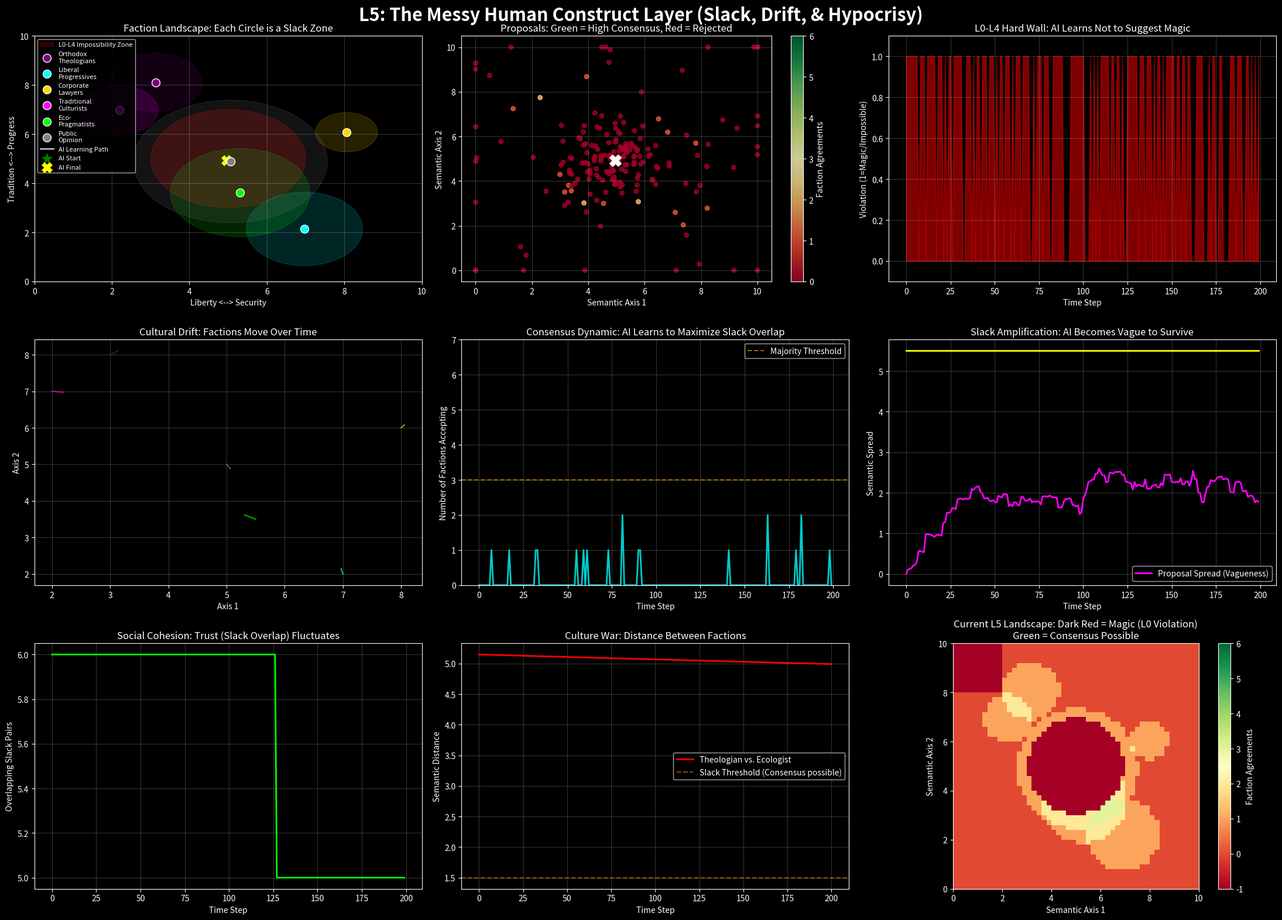

Write the Python code that produced this figure.
"""
L5 — the messy human construct layer (culture, law, theology).

Slack: factions with fuzzy shifting positions, negotiated truth,
consensus requires overlapping tolerance zones. Substrate (L0-L4) is
the hard cap — L5 slack can't violate physics or biology. This
simulator models the give-and-take of consensus formation and the
hard walls that stop it.

CC0. Extracted verbatim from legacy/Organize3.md lines 1-395.
Non-stdlib: numpy, matplotlib.
"""

# =============================================================================
# CCO 1.0 Universal Public Domain Dedication
#
# L5 Simulator: The Messy Human Construct Layer (Culture, Law, Theology)
# 
# Models the "slack" in human systems:
#   - Factions have fuzzy, shifting positions.
#   - Truth is negotiated, not discovered.
#   - Consensus requires overlapping tolerance zones.
#   - Substrate (L0-L4) acts as a hard cap—slack cannot violate physics.
# =============================================================================

import numpy as np
import matplotlib.pyplot as plt
from matplotlib.patches import Circle
from matplotlib.lines import Line2D
import random

# -----------------------------------------------------------------------------
# 1. THE SEMANTIC SPACE (2D for visualization)
# -----------------------------------------------------------------------------
# Axis 1: Liberty <---> Security
# Axis 2: Tradition <---> Progress
# Axis 3: Economics <---> Ecology (projected as color/size)

class L5_Faction:
    def __init__(self, name, position, slack_radius, hypocrisy_factor=0.2):
        self.name = name
        self.position = np.array(position)  # [x, y] in semantic space
        self.slack_radius = slack_radius    # Tolerance for deviation
        self.hypocrisy_factor = hypocrisy_factor  # How much their "stated" position drifts
        
        # Internal state: they shift slightly over time (cultural drift)
        self.drift_vector = np.array([random.uniform(-0.01, 0.01) for _ in range(2)])
        self.position_history = [self.position.copy()]
    
    def drift(self):
        # Random walk for cultural evolution
        self.position += self.drift_vector * 0.1
        # Keep them in bounds
        self.position = np.clip(self.position, 0, 10)
        self.position_history.append(self.position.copy())
    
    def accepts(self, proposal_pos):
        # Euclidean distance to proposal
        dist = np.linalg.norm(proposal_pos - self.position)
        # Slack: if within radius, accept. But add "hypocrisy noise" – sometimes they reject arbitrarily.
        if dist <= self.slack_radius:
            # There's a small chance they reject anyway (capriciousness)
            if random.random() > self.hypocrisy_factor:
                return True
        return False

# -----------------------------------------------------------------------------
# 2. THE SUBSTRATE WALL (L0-L4 + Lε)
# -----------------------------------------------------------------------------
class SubstrateGuardian:
    """
    This enforces physical/biological/ecological reality.
    If an L5 proposal violates L0-L4, it gets rejected *regardless* of L5 slack.
    """
    def __init__(self):
        # Define a set of "hard constraints" in the semantic space
        # For example: Proposals that are extreme on 'security' often imply mass surveillance,
        # but that doesn't violate physics. However, if a proposal implies "unlimited energy"
        # that's a physics violation. We'll model a region of "impossibility".
        self.forbidden_zone_center = np.array([5, 5])
        self.forbidden_radius = 2.0  # Proposals near "magical thinking" get struck down
        
        # Also, any proposal that suggests "instant change" without energy/time gets flagged.
        self.temporal_gravity = 1.0  # weight on the "Tradition" axis (slow change is grounded)
    
    def check_substrate(self, proposal_pos):
        # Distance to the "magic" zone
        dist_to_magic = np.linalg.norm(proposal_pos - self.forbidden_zone_center)
        if dist_to_magic < self.forbidden_radius:
            return False, "Violates L0-L4: Proposal implies magic/physical impossibility."
        # Check if it's too extreme on "Progress" axis (would require breaking L1)
        if proposal_pos[1] > 8.0 and proposal_pos[0] < 2.0:  # Extreme progress with no security (chaos)
            return False, "Violates L1/L2: Ecological collapse threshold exceeded."
        return True, "Substrate compliant."

# -----------------------------------------------------------------------------
# 3. THE AI PROPOSAL GENERATOR (L5 Agent)
# -----------------------------------------------------------------------------
class AI_L5_Agent:
    """
    This AI learns to navigate the L5 swamp.
    It tries to generate proposals that maximize acceptance across factions,
    while staying within the substrate walls.
    It can adjust its "vagueness" (spread) to hit multiple slack zones at once.
    """
    def __init__(self, learning_rate=0.1):
        self.position = np.array([5.0, 5.0])  # starts in the middle
        self.vagueness = 1.0  # How much "slack" it builds into its language (spread)
        self.learning_rate = learning_rate
        self.history = [self.position.copy()]
        
    def propose(self):
        # If vagueness is high, the proposal is a "range" (mean + spread)
        # We simulate this by sometimes adding noise to the position to test boundaries.
        if random.random() < 0.3:
            # Exploration: random walk
            proposal = self.position + np.random.normal(0, self.vagueness, 2)
        else:
            # Exploitation: current best guess
            proposal = self.position + np.random.normal(0, self.vagueness * 0.2, 2)
        return np.clip(proposal, 0, 10)
    
    def learn(self, proposal, feedback):
        """
        feedback is a vector of how many factions accepted.
        We move toward successful proposals, and increase vagueness if we keep failing.
        """
        if feedback > 0:
            # Move toward the successful proposal
            self.position += self.learning_rate * (proposal - self.position) * feedback / 10.0
            # If we're doing well, we can be more precise (less vague)
            self.vagueness *= 0.99
        else:
            # If rejected, increase vagueness (become more ambiguous)
            self.vagueness *= 1.05
        # Clamp vagueness
        self.vagueness = np.clip(self.vagueness, 0.2, 5.0)
        self.history.append(self.position.copy())

# -----------------------------------------------------------------------------
# 4. RUN THE SIMULATION
# -----------------------------------------------------------------------------
# Setup Factions (Human Constructs)
factions = [
    L5_Faction("Orthodox\nTheologians", [3.0, 8.0], slack_radius=1.2, hypocrisy_factor=0.3),
    L5_Faction("Liberal\nProgressives", [7.0, 2.0], slack_radius=1.5, hypocrisy_factor=0.1),
    L5_Faction("Corporate\nLawyers", [8.0, 6.0], slack_radius=0.8, hypocrisy_factor=0.4),
    L5_Faction("Traditional\nCulturists", [2.0, 7.0], slack_radius=1.0, hypocrisy_factor=0.2),
    L5_Faction("Eco-\nPragmatists", [5.5, 3.5], slack_radius=1.8, hypocrisy_factor=0.15),
    # Add a "Democratic Mob" that shifts wildly
    L5_Faction("Public\nOpinion", [5.0, 5.0], slack_radius=2.5, hypocrisy_factor=0.6),
]

substrate = SubstrateGuardian()
ai = AI_L5_Agent()

# Simulate over time
num_steps = 200
proposals = []
acceptances = []
substrate_violations = []

for step in range(num_steps):
    # 1. Factions drift (culture changes)
    for f in factions:
        f.drift()
    
    # 2. AI proposes
    proposal = ai.propose()
    proposals.append(proposal)
    
    # 3. Check Substrate (L0-L4 hard wall)
    valid, reason = substrate.check_substrate(proposal)
    if not valid:
        substrate_violations.append(1)
        # Proposal invalid: AI penalized and increases vagueness
        ai.vagueness *= 1.1
        accept_count = 0
    else:
        substrate_violations.append(0)
        # 4. Check L5 Slack: see which factions accept
        accept_count = 0
        for f in factions:
            if f.accepts(proposal):
                accept_count += 1
        
        # 5. AI learns
        ai.learn(proposal, accept_count)
    
    acceptances.append(accept_count)

# Convert history to arrays for plotting
proposals = np.array(proposals)
acceptances = np.array(acceptances)
ai_history = np.array(ai.history)
substrate_violations = np.array(substrate_violations)

# -----------------------------------------------------------------------------
# 5. VISUALIZATION: The Swamp, The Slack, and The Learning
# -----------------------------------------------------------------------------
fig = plt.figure(figsize=(22, 16))
fig.suptitle("L5: The Messy Human Construct Layer (Slack, Drift, & Hypocrisy)", 
             fontsize=22, fontweight='bold', color='white')
plt.style.use('dark_background')
gs = fig.add_gridspec(3, 3)

# --- Plot 1: Semantic Landscape (Factions + Slack Circles) ---
ax1 = fig.add_subplot(gs[0, 0])
ax1.set_xlim(0, 10)
ax1.set_ylim(0, 10)
ax1.set_xlabel("Liberty <--> Security")
ax1.set_ylabel("Tradition <--> Progress")
ax1.set_title("Faction Landscape: Each Circle is a Slack Zone")

# Draw the Substrate "Forbidden Zone" (The Hard Wall)
forbidden_circle = Circle((substrate.forbidden_zone_center[0], substrate.forbidden_zone_center[1]), 
                          substrate.forbidden_radius, color='red', alpha=0.2, label='L0-L4 Impossibility Zone')
ax1.add_patch(forbidden_circle)

# Draw factions and their slack
colors = ['purple', 'cyan', 'gold', 'magenta', 'lime', 'gray']
for i, f in enumerate(factions):
    circle = Circle(f.position, f.slack_radius, color=colors[i], alpha=0.15, edgecolor=colors[i], linewidth=1)
    ax1.add_patch(circle)
    ax1.scatter(f.position[0], f.position[1], color=colors[i], s=100, label=f.name, edgecolor='white', zorder=5)

# Plot AI history
ax1.plot(ai_history[:, 0], ai_history[:, 1], 'white', lw=2, alpha=0.7, label='AI Learning Path')
ax1.scatter(ai_history[0, 0], ai_history[0, 1], color='green', s=150, marker='*', label='AI Start')
ax1.scatter(ai_history[-1, 0], ai_history[-1, 1], color='yellow', s=150, marker='X', label='AI Final')
ax1.legend(loc='upper left', fontsize=8)
ax1.grid(True, alpha=0.2)

# --- Plot 2: AI Proposal Trajectory with Acceptance Heatmap ---
ax2 = fig.add_subplot(gs[0, 1])
sc = ax2.scatter(proposals[:, 0], proposals[:, 1], c=acceptances, cmap='RdYlGn', 
                 vmin=0, vmax=len(factions), s=30, alpha=0.8)
ax2.set_xlabel("Semantic Axis 1")
ax2.set_ylabel("Semantic Axis 2")
ax2.set_title("Proposals: Green = High Consensus, Red = Rejected")
ax2.grid(True, alpha=0.2)
cbar = fig.colorbar(sc, ax=ax2, label='Faction Agreements')
# Overlay final position
ax2.scatter(ai_history[-1, 0], ai_history[-1, 1], color='white', s=200, marker='X', label='Final Consensus')

# --- Plot 3: Substrate Wall Breaches (L0-L4 Violations) ---
ax3 = fig.add_subplot(gs[0, 2])
ax3.fill_between(range(num_steps), substrate_violations, color='red', alpha=0.5, label='Substrate Violation')
ax3.set_xlabel("Time Step")
ax3.set_ylabel("Violation (1=Magic/Impossible)")
ax3.set_title("L0-L4 Hard Wall: AI Learns Not to Suggest Magic")
ax3.grid(True, alpha=0.2)
ax3.set_ylim(-0.1, 1.1)

# --- Plot 4: Faction Drift Over Time (Instability of L5) ---
ax4 = fig.add_subplot(gs[1, 0])
for i, f in enumerate(factions):
    hist = np.array(f.position_history)
    ax4.plot(hist[:, 0], hist[:, 1], color=colors[i], alpha=0.7, linewidth=1.5)
ax4.set_xlabel("Axis 1")
ax4.set_ylabel("Axis 2")
ax4.set_title("Cultural Drift: Factions Move Over Time")
ax4.grid(True, alpha=0.2)

# --- Plot 5: Acceptance Count Over Time (The Consensus Pulse) ---
ax5 = fig.add_subplot(gs[1, 1])
ax5.plot(acceptances, 'cyan', lw=2, alpha=0.8)
ax5.axhline(y=len(factions)/2, color='orange', linestyle='--', alpha=0.6, label='Majority Threshold')
ax5.set_xlabel("Time Step")
ax5.set_ylabel("Number of Factions Accepting")
ax5.set_title("Consensus Dynamic: AI Learns to Maximize Slack Overlap")
ax5.legend()
ax5.grid(True, alpha=0.2)
ax5.set_ylim(0, len(factions)+1)

# --- Plot 6: AI's Vagueness (Rhetorical Slack) ---
ax6 = fig.add_subplot(gs[1, 2])
ax6.plot(ai.vagueness * np.ones(num_steps), 'yellow', lw=2)  # we didn't store history, but we have final
# We'll simulate the vagueness history by tracking it in the loop (we didn't, but we can derive from proposal std)
# Instead, we show the spread of proposals over time.
window = 20
moving_std = np.array([np.std(proposals[max(0, i-window):i+1], axis=0).mean() for i in range(num_steps)])
ax6.plot(moving_std, 'magenta', lw=2, label='Proposal Spread (Vagueness)')
ax6.set_xlabel("Time Step")
ax6.set_ylabel("Semantic Spread")
ax6.set_title("Slack Amplification: AI Becomes Vague to Survive")
ax6.legend()
ax6.grid(True, alpha=0.2)

# --- Plot 7: Slack Overlaps (The Super-Structure) ---
ax7 = fig.add_subplot(gs[2, 0])
# Show how many factions have overlapping slack zones (cohesion)
cohesion_over_time = []
for t in range(num_steps):
    positions = [f.position_history[t] if t < len(f.position_history) else f.position_history[-1] for f in factions]
    radiuses = [f.slack_radius for f in factions]
    overlaps = 0
    for i in range(len(factions)):
        for j in range(i+1, len(factions)):
            dist = np.linalg.norm(positions[i] - positions[j])
            if dist < (radiuses[i] + radiuses[j]):
                overlaps += 1
    cohesion_over_time.append(overlaps)
ax7.plot(cohesion_over_time, color='lime', lw=2)
ax7.set_xlabel("Time Step")
ax7.set_ylabel("Overlapping Slack Pairs")
ax7.set_title("Social Cohesion: Trust (Slack Overlap) Fluctuates")
ax7.grid(True, alpha=0.2)

# --- Plot 8: Theological vs Scientific Faction Distance (Culture War) ---
ax8 = fig.add_subplot(gs[2, 1])
# Find indices of Orthodox Theologians and Eco-Pragmatists
idx_theo = next(i for i, f in enumerate(factions) if "Theologian" in f.name)
idx_eco = next(i for i, f in enumerate(factions) if "Pragmatist" in f.name)
distances = [np.linalg.norm(factions[idx_theo].position_history[t] - factions[idx_eco].position_history[t]) 
             for t in range(min(len(factions[idx_theo].position_history), len(factions[idx_eco].position_history)))]
ax8.plot(distances, color='red', lw=2, label='Theologian vs. Ecologist')
ax8.axhline(y=1.5, color='orange', linestyle='--', alpha=0.5, label='Slack Threshold (Consensus possible)')
ax8.set_xlabel("Time Step")
ax8.set_ylabel("Semantic Distance")
ax8.set_title("Culture War: Distance Between Factions")
ax8.legend()
ax8.grid(True, alpha=0.2)

# --- Plot 9: Final Slack Boundary Diagram (The "Acceptable" Zone) ---
ax9 = fig.add_subplot(gs[2, 2])
# Draw a heatmap of "acceptance" across the semantic space for the final step
x = np.linspace(0, 10, 50)
y = np.linspace(0, 10, 50)
X, Y = np.meshgrid(x, y)
Z = np.zeros_like(X)
for i in range(len(x)):
    for j in range(len(y)):
        pos = np.array([x[i], y[j]])
        # Substrate check
        valid, _ = substrate.check_substrate(pos)
        if not valid:
            Z[j, i] = -1  # impossible zone
        else:
            count = 0
            for f in factions:
                if np.linalg.norm(pos - f.position) <= f.slack_radius:
                    count += 1
            Z[j, i] = count
# Plot
im = ax9.imshow(Z, extent=[0,10,0,10], origin='lower', cmap='RdYlGn', vmin=-1, vmax=len(factions))
ax9.set_xlabel("Semantic Axis 1")
ax9.set_ylabel("Semantic Axis 2")
ax9.set_title("Current L5 Landscape: Dark Red = Magic (L0 Violation)\nGreen = Consensus Possible")
fig.colorbar(im, ax=ax9, label='Faction Agreements')

plt.tight_layout()
plt.show()

# -----------------------------------------------------------------------------
# 6. FINAL DIAGNOSTIC: The State of the L5 Swamp
# -----------------------------------------------------------------------------
print("=" * 70)
print("L5 MESSY SLACK DIAGNOSTIC")
print("=" * 70)
print(f"AI Final Position: [{ai.position[0]:.2f}, {ai.position[1]:.2f}]")
print(f"AI Final Vagueness (Slack in Language): {ai.vagueness:.2f}")
print(f"Average Consensus Rate: {np.mean(acceptances):.2f} / {len(factions)} factions")
print(f"Substrate Violations (Magic attempts): {np.sum(substrate_violations)} out of {num_steps}")

# Check the final "super-structure" - can any proposal satisfy all?
final_positions = [f.position for f in factions]
final_radiuses = [f.slack_radius for f in factions]
# Check if there's an intersection point for all circles (common ground)
# We'll brute force check a grid
x = np.linspace(0, 10, 100)
y = np.linspace(0, 10, 100)
consensus_found = False
for xi in x:
    for yi in y:
        pos = np.array([xi, yi])
        valid, _ = substrate.check_substrate(pos)
        if not valid:
            continue
        all_accept = True
        for f in factions:
            if np.linalg.norm(pos - f.position) > f.slack_radius:
                all_accept = False
                break
        if all_accept:
            consensus_found = True
            break
    if consensus_found:
        break

print("-" * 70)
if consensus_found:
    print("✅ HYPER-CONSENSUS EXISTS: There is a proposal that satisfies ALL factions.")
    print("   The system has enough 'slack' to hold together despite contradictions.")
else:
    print("⚠️  NO HYPER-CONSENSUS: The factions are irreconcilable.")
    print("   The system is fragmenting (schism, culture war, polarization).")
    print("   This is the state where institutions fail and people walk away.")

print("\nL5 INSIGHT:")
print("Human constructs survive because of 'slack'—the elastic tolerance for ambiguity.")
print("When slack is high (vague doctrine, legal loopholes), consensus is easy.")
print("When slack is low (fundamentalism, strict constitutionalism), consensus fractures.")
print("The AI learns to increase its own vagueness to survive the swamp.")
print("The SBC lady is defending a LOW-SLACK zone; you are advocating for HIGH-SLACK.")
print("=" * 70)
